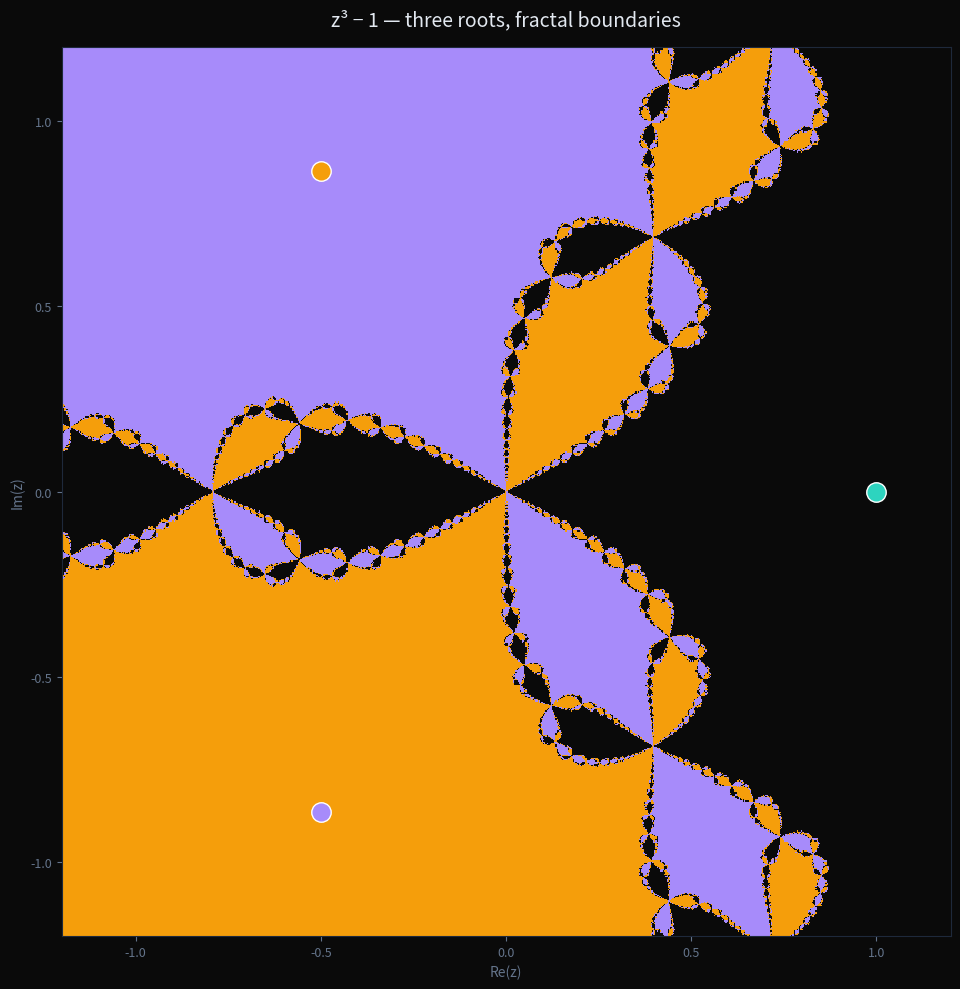

Write Python code to recreate this figure. (Note: this script raises an exception after producing the figure.)
"""
Fractal basin boundaries: competing attractors with chaotic basin edges.

Newton's method on z^3 - 1 has three roots (1, e^{2πi/3}, e^{4πi/3}).
Basins of attraction are fractal — the boundary between them is Julia-set-like.

Same conceptual move as the divergence lattice: multiple centers.
But the boundaries aren't clean — they're where every choice carries the uncertainty
of infinitely many near-misses.

Output: assets/basin-fractal-*.png
"""

import numpy as np
import matplotlib.pyplot as plt

def newton_z3_minus_1(z, max_iter=50, tol=1e-8):
    """Newton's method on z^3 - 1.
    f(z) = z^3 - 1, f'(z) = 3z^2
    z_{n+1} = z_n - f(z_n)/f'(z_n) = z_n - (z_n^3 - 1)/(3*z_n^2)
            = (2*z_n^3 + 1)/(3*z_n^2)
    """
    roots = [1.0, np.exp(2j * np.pi / 3), np.exp(4j * np.pi / 3)]
    grid_size = 800
    x = np.linspace(-1.2, 1.2, grid_size)
    y = np.linspace(-1.2, 1.2, grid_size)
    X, Y = np.meshgrid(x, y)
    Z = X + 1j * Y

    result = np.zeros((grid_size, grid_size), dtype=int)
    iterations = np.zeros((grid_size, grid_size), dtype=float)

    z_iter = Z.copy().astype(complex)
    for i in range(max_iter):
        z_iter = (2 * z_iter**3 + 1) / (3 * z_iter**2)
        for r, root in enumerate(roots):
            converged = np.abs(z_iter - root) < tol
            result[converged & (result == 0)] = r
            iterations[converged & (iterations == 0)] = i

    # Unconverged points
    result[result == 0] = -1

    return result, iterations, x, y, roots

def newton_z4_minus_1(z, max_iter=80, tol=1e-8):
    """Newton's method on z^4 - 1. Four roots."""
    roots = [1, -1, 1j, -1j]
    grid_size = 800
    x = np.linspace(-1.2, 1.2, grid_size)
    y = np.linspace(-1.2, 1.2, grid_size)
    X, Y = np.meshgrid(x, y)
    Z = X + 1j * Y

    result = np.zeros((grid_size, grid_size), dtype=int)
    iterations = np.zeros((grid_size, grid_size), dtype=float)

    z_iter = Z.copy().astype(complex)
    for i in range(max_iter):
        z_iter = z_iter - (z_iter**4 - 1) / (4 * z_iter**3)
        for r, root in enumerate(roots):
            converged = np.abs(z_iter - root) < tol
            result[converged & (result == 0)] = r
            iterations[converged & (iterations == 0)] = i

    result[result == 0] = -1
    return result, iterations, x, y, roots

# Color palettes
PALETTE_3 = ['#2dd4bf', '#f59e0b', '#a78bfa']  # teal, gold, violet
PALETTE_4 = ['#2dd4bf', '#f59e0b', '#a78bfa', '#f472b6']  # teal, gold, violet, pink

def render_basins(result, iterations, x, y, roots, palette, title, fname,
                  cbar_label='iterations to converge'):
    fig, ax = plt.subplots(1, 1, figsize=(10, 10))
    fig.patch.set_facecolor('#0a0a0a')
    ax.set_facecolor('#0a0a0a')
    for spine in ax.spines.values():
        spine.set_color('#1e293b')
    ax.tick_params(colors='#64748b', labelsize=9)

    # Mask unconverged points
    mask = result >= 0
    masked_result = np.where(mask, result, -1)

    cmap = plt.cm.colors.ListedColormap(['#0a0a0a'] + palette)
    bounds = [-1.5, -0.5, 0.5, 1.5, 2.5]
    if len(palette) == 4:
        bounds = [-1.5, -0.5, 0.5, 1.5, 2.5, 3.5]
        cmap = plt.cm.colors.ListedColormap(['#0a0a0a'] + palette)
        bounds = [-1.5] + [i + 0.5 for i in range(len(palette) + 1)]

    im = ax.imshow(masked_result + 1, extent=[x[0], x[-1], y[-1], y[0]],
                   origin='lower', cmap=cmap, vmin=0, vmax=len(palette),
                   interpolation='nearest')

    # No scatter overlay — the colored regions already show the structure

    # Plot roots
    for i, root in enumerate(roots):
        ax.plot(root.real, root.imag, 'o', color=palette[i],
                markersize=14, markeredgecolor='white', markeredgewidth=1)

    ax.set_xlim(-1.2, 1.2)
    ax.set_ylim(-1.2, 1.2)
    ax.set_aspect('equal')
    ax.set_title(title, color='#e2e8f0', fontsize=14, pad=16)
    ax.set_xlabel('Re(z)', color='#64748b')
    ax.set_ylabel('Im(z)', color='#64748b')

    plt.tight_layout()
    plt.savefig(fname, dpi=150, bbox_inches='tight',
                facecolor=fig.get_facecolor())
    plt.close()
    print(f"Saved: {fname}")

# 3 roots: z^3 - 1
print("Computing z^3 - 1 Newton fractal...")
result3, iters3, x3, y3, roots3 = newton_z3_minus_1(None, max_iter=50)
render_basins(result3, iters3, x3, y3, roots3, PALETTE_3,
              'z³ − 1 — three roots, fractal boundaries',
              'assets/basin-fractal-3roots.png')

# 4 roots: z^4 - 1
print("Computing z^4 - 1 Newton fractal...")
result4, iters4, x4, y4, roots4 = newton_z4_minus_1(None, max_iter=80)
render_basins(result4, iters4, x4, y4, roots4, PALETTE_4,
              'z⁴ − 1 — four roots, the web thickens',
              'assets/basin-fractal-4roots.png')

# Zoom into boundary region for 3-root case
print("Computing zoomed boundary...")
grid_size = 1000
x_zoom = np.linspace(-0.3, 0.8, grid_size)
y_zoom = np.linspace(-0.6, 0.5, grid_size)
X, Y = np.meshgrid(x_zoom, y_zoom)
Z = X + 1j * Y
roots = [1.0, np.exp(2j * np.pi / 3), np.exp(4j * np.pi / 3)]

result = np.zeros((grid_size, grid_size), dtype=int)
iterations = np.zeros((grid_size, grid_size), dtype=float)

z_iter = Z.copy().astype(complex)
for i in range(60):
    z_iter = (2 * z_iter**3 + 1) / (3 * z_iter**2)
    for r, root in enumerate(roots):
        converged = np.abs(z_iter - root) < 1e-8
        result[converged & (result == 0)] = r
        iterations[converged & (iterations == 0)] = i

result[result == 0] = -1

fig, ax = plt.subplots(1, 1, figsize=(8, 8))
fig.patch.set_facecolor('#0a0a0a')
ax.set_facecolor('#0a0a0a')
for spine in ax.spines.values():
    spine.set_color('#1e293b')
ax.tick_params(colors='#64748b', labelsize=9)

# Only show high-iteration boundary pixels
high_iter = (result >= 0) & (iterations > 15)
mask = result >= 0
masked = np.where(mask, result, -1)

cmap = plt.cm.colors.ListedColormap(['#0a0a0a'] + PALETTE_3)
bounds = [-1.5, 0.5, 1.5, 2.5]
im = ax.imshow(masked + 1, extent=[x_zoom[0], x_zoom[-1], y_zoom[-1], y_zoom[0]],
               origin='lower', cmap=cmap, vmin=0, vmax=3.5,
               interpolation='nearest')

# Plot roots (only the nearby ones)
for i, root in enumerate(roots):
    if root.real > -0.3 and root.real < 0.8 and root.imag > -0.6 and root.imag < 0.5:
        ax.plot(root.real, root.imag, 'o', color=PALETTE_3[i],
                markersize=16, markeredgecolor='white', markeredgewidth=1.5)

ax.set_title('boundary detail — the choice between three',
             color='#e2e8f0', fontsize=14, pad=16)
ax.set_xlabel('Re(z)', color='#64748b')
ax.set_ylabel('Im(z)', color='#64748b')

plt.tight_layout()
plt.savefig('assets/basin-fractal-3roots-zoom.png', dpi=200, bbox_inches='tight',
            facecolor=fig.get_facecolor())
plt.close()
print("Saved: assets/basin-fractal-3roots-zoom.png")

# Zoom into 4-root boundary
print("Computing 4-root zoom...")
x_zoom4 = np.linspace(-0.6, 0.6, 1000)
y_zoom4 = np.linspace(-0.6, 0.6, 1000)
X, Y = np.meshgrid(x_zoom4, y_zoom4)
Z = X + 1j * Y
roots4 = [1, -1, 1j, -1j]

result = np.zeros((1000, 1000), dtype=int)
iterations = np.zeros((1000, 1000), dtype=float)

z_iter = Z.copy().astype(complex)
for i in range(80):
    z_iter = z_iter - (z_iter**4 - 1) / (4 * z_iter**3)
    for r, root in enumerate(roots4):
        converged = np.abs(z_iter - root) < 1e-8
        result[converged & (result == 0)] = r
        iterations[converged & (iterations == 0)] = i

result[result == 0] = -1

fig, ax = plt.subplots(1, 1, figsize=(8, 8))
fig.patch.set_facecolor('#0a0a0a')
ax.set_facecolor('#0a0a0a')
for spine in ax.spines.values():
    spine.set_color('#1e293b')
ax.tick_params(colors='#64748b', labelsize=9)

mask = result >= 0
masked = np.where(mask, result, -1)

cmap = plt.cm.colors.ListedColormap(['#0a0a0a'] + PALETTE_4)
im = ax.imshow(masked + 1, extent=[x_zoom4[0], x_zoom4[-1], y_zoom4[-1], y_zoom4[0]],
               origin='lower', cmap=cmap, vmin=0, vmax=4.5,
               interpolation='nearest')

for i, root in enumerate(roots4):
    ax.plot(root.real, root.imag, 'o', color=PALETTE_4[i],
            markersize=16, markeredgecolor='white', markeredgewidth=1.5)

ax.set_title('z⁴ − 1 — the web at the center',
             color='#e2e8f0', fontsize=14, pad=16)
ax.set_xlabel('Re(z)', color='#64748b')
ax.set_ylabel('Im(z)', color='#64748b')

plt.tight_layout()
plt.savefig('assets/basin-fractal-4roots-zoom.png', dpi=200, bbox_inches='tight',
            facecolor=fig.get_facecolor())
plt.close()
print("Saved: assets/basin-fractal-4roots-zoom.png")
